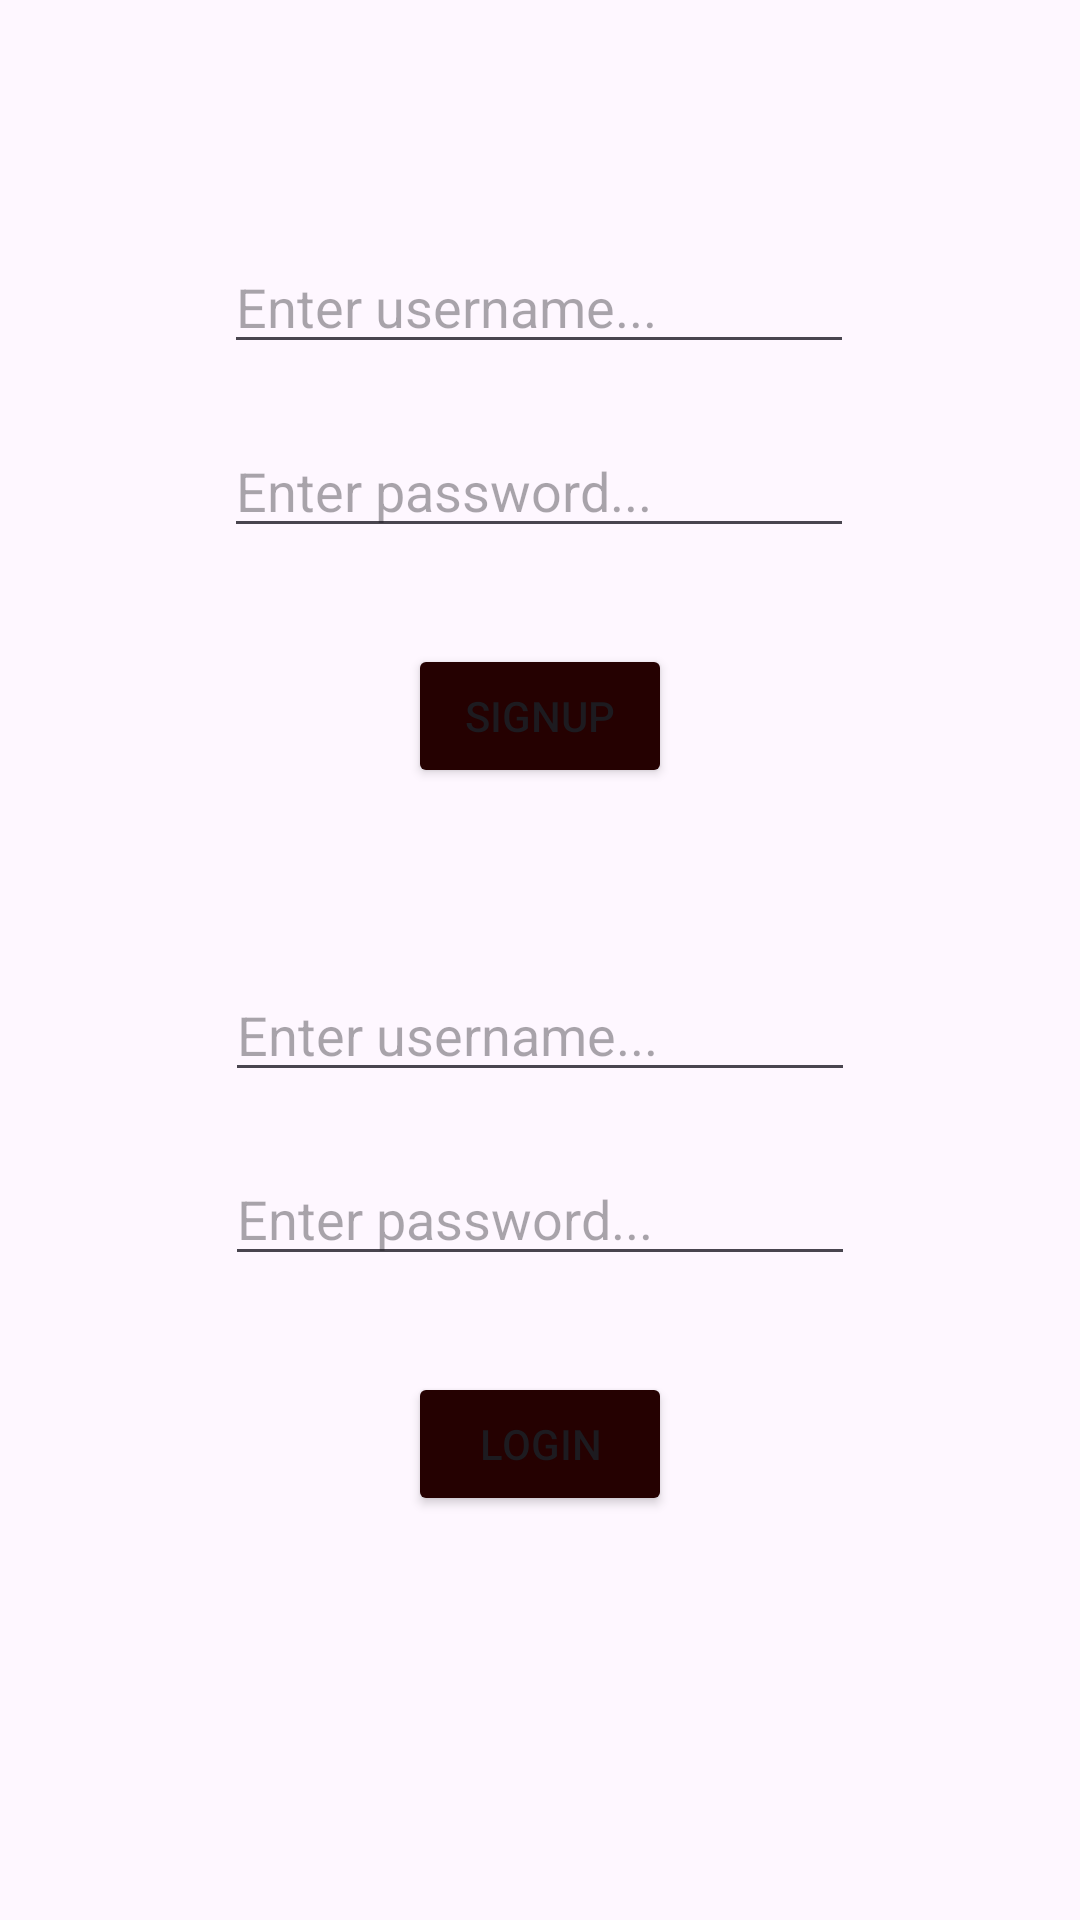

Here is an Android app screen rendered from its layout file. Give the layout XML and the strings, colors and styles it references.
<!-- AndroidManifest.xml: application theme Theme.InstagramClone -->
<!-- res/layout/activity_signup_login.xml -->
<?xml version="1.0" encoding="utf-8"?>
<androidx.constraintlayout.widget.ConstraintLayout xmlns:android="http://schemas.android.com/apk/res/android"
    xmlns:app="http://schemas.android.com/apk/res-auto"
    xmlns:tools="http://schemas.android.com/tools"
    android:layout_width="match_parent"
    android:layout_height="match_parent">

    <EditText
        android:id="@+id/editTextSignupUsername"
        android:layout_width="wrap_content"
        android:layout_height="wrap_content"
        android:layout_marginTop="80dp"
        android:ems="10"
        android:hint="Enter username..."
        android:inputType="text"
        app:layout_constraintEnd_toEndOf="parent"
        app:layout_constraintHorizontal_bias="0.497"
        app:layout_constraintStart_toStartOf="parent"
        app:layout_constraintTop_toTopOf="parent" />

    <EditText
        android:id="@+id/editTextSignupPassword"
        android:layout_width="wrap_content"
        android:layout_height="wrap_content"
        android:layout_marginTop="20dp"
        android:ems="10"
        android:hint="Enter password..."
        android:inputType="text|textPassword"
        app:layout_constraintEnd_toEndOf="parent"
        app:layout_constraintHorizontal_bias="0.497"
        app:layout_constraintStart_toStartOf="parent"
        app:layout_constraintTop_toBottomOf="@+id/editTextSignupUsername" />

    <Button
        android:id="@+id/buttonSignUp"
        android:layout_width="wrap_content"
        android:layout_height="wrap_content"
        android:layout_marginTop="32dp"
        android:backgroundTint="#250101"
        android:text="SIGNUP"
        app:cornerRadius="10dp"
        app:layout_constraintEnd_toEndOf="parent"
        app:layout_constraintStart_toStartOf="parent"
        app:layout_constraintTop_toBottomOf="@+id/editTextSignupPassword" />

    <EditText
        android:id="@+id/editTextLoginUsername"
        android:layout_width="wrap_content"
        android:layout_height="wrap_content"
        android:layout_marginTop="60dp"
        android:ems="10"
        android:hint="Enter username..."
        android:inputType="text"
        app:layout_constraintEnd_toEndOf="parent"
        app:layout_constraintStart_toStartOf="parent"
        app:layout_constraintTop_toBottomOf="@+id/buttonSignUp" />

    <EditText
        android:id="@+id/editTextLoginPassword"
        android:layout_width="wrap_content"
        android:layout_height="wrap_content"
        android:layout_marginTop="20dp"
        android:ems="10"
        android:hint="Enter password..."
        android:inputType="text|textPassword"
        app:layout_constraintEnd_toEndOf="parent"
        app:layout_constraintStart_toStartOf="parent"
        app:layout_constraintTop_toBottomOf="@+id/editTextLoginUsername" />

    <Button
        android:id="@+id/buttonLogin"
        android:layout_width="wrap_content"
        android:layout_height="wrap_content"
        android:layout_marginTop="32dp"
        android:backgroundTint="#250101"
        android:text="LOGIN"
        app:cornerRadius="10dp"
        app:layout_constraintEnd_toEndOf="parent"
        app:layout_constraintStart_toStartOf="parent"
        app:layout_constraintTop_toBottomOf="@+id/editTextLoginPassword" />
</androidx.constraintlayout.widget.ConstraintLayout>
<!-- resources referenced by this layout -->
<resources>
  <style name="Theme.InstagramClone" parent="Base.Theme.InstagramClone" />
  <style name="Base.Theme.InstagramClone" parent="Theme.Material3.DayNight.NoActionBar">
          
          
      </style>
</resources>
